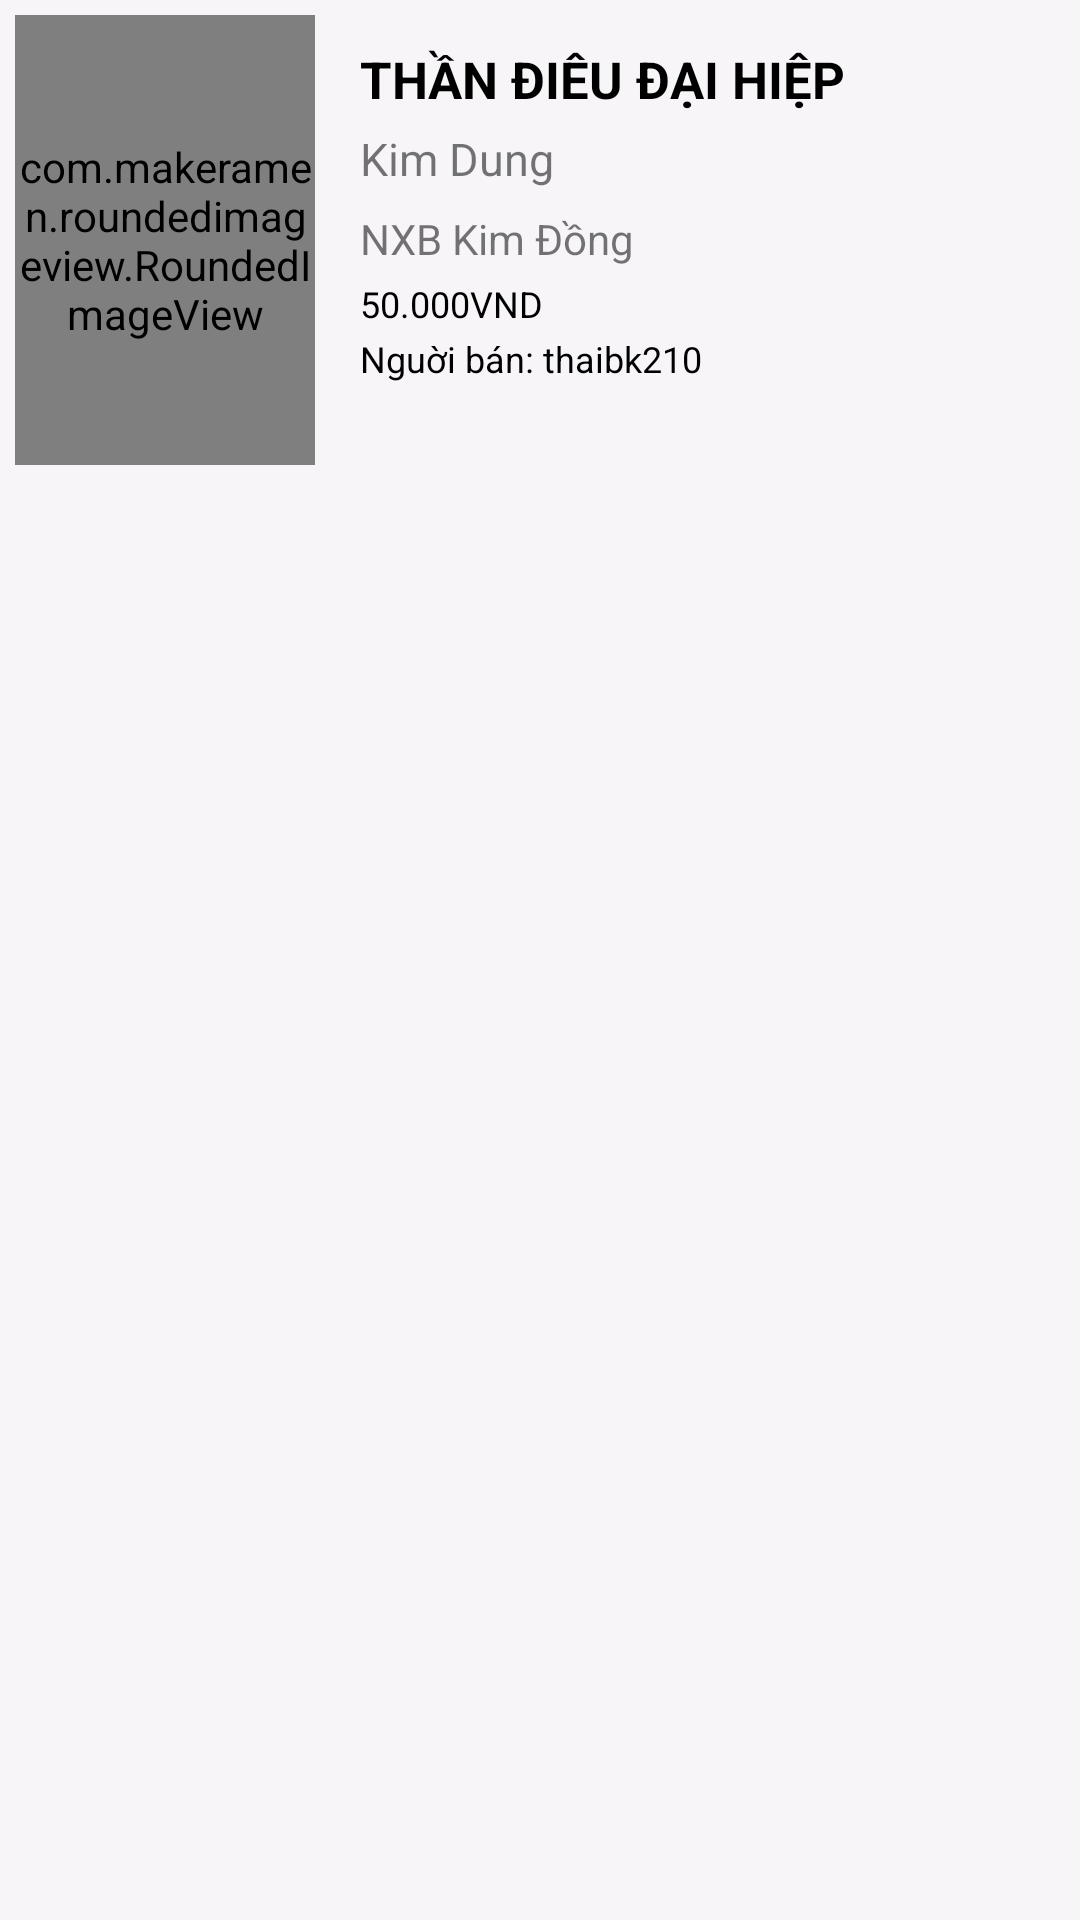

Android layout source for this screen:
<!-- AndroidManifest.xml: application theme AppTheme -->
<!-- res/layout/home_recommended_book.xml -->
<?xml version="1.0" encoding="utf-8"?>
<LinearLayout xmlns:android="http://schemas.android.com/apk/res/android"
    android:layout_width="match_parent"
    android:layout_height="wrap_content"
    xmlns:app="http://schemas.android.com/apk/res-auto"
    android:layout_marginEnd="10dp"
    android:orientation="vertical">

    <LinearLayout
        android:layout_width="match_parent"
        android:layout_height="match_parent"
        android:background="#F7F5F8"
        android:orientation="horizontal"
        android:padding="5dp">

        <com.makeramen.roundedimageview.RoundedImageView
            android:id="@+id/recommended_book_image"
            app:riv_corner_radius="3dp"
            android:layout_width="100dp"
            android:layout_height="150dp"
            android:scaleType="fitXY"
            android:src="@drawable/login_background" />

        <RelativeLayout
            android:layout_width="match_parent"
            android:layout_height="match_parent"
            android:orientation="vertical"
            android:paddingHorizontal="15dp"
            android:paddingVertical="10dp">

            <TextView
                android:id="@+id/recommended_book_title"
                android:layout_width="match_parent"
                android:layout_height="wrap_content"
                android:ellipsize="end"
                android:maxLines="2"
                android:text="Thần điêu đại hiệp"
                android:textAllCaps="true"
                android:textColor="@color/black"
                android:textSize="17sp"
                android:textStyle="bold" />

            <TextView
                android:id="@+id/recommended_book_author"
                android:layout_width="wrap_content"
                android:layout_height="wrap_content"
                android:layout_below="@id/recommended_book_title"
                android:layout_marginVertical="5dp"
                android:text="Kim Dung"
                android:textSize="15sp" />

            <TextView
                android:id="@+id/recommended_book_publisher"
                android:layout_width="wrap_content"
                android:layout_height="wrap_content"
                android:layout_below="@id/recommended_book_author"
                android:layout_marginVertical="2dp"
                android:text="NXB Kim Đồng"
                android:textSize="14sp" />

            <TextView
                android:id="@+id/recommended_book_price"
                android:layout_width="wrap_content"
                android:layout_height="wrap_content"
                android:layout_below="@id/recommended_book_publisher"
                android:layout_marginVertical="2dp"
                android:text="50.000VND"
                android:textColor="@color/black"
                android:textSize="12sp" />

            <TextView
                android:id="@+id/recommended_book_seller"
                android:layout_width="wrap_content"
                android:layout_height="wrap_content"
                android:layout_below="@id/recommended_book_price"
                android:text="Nguời bán: thaibk210"
                android:textColor="@color/black"
                android:textSize="12sp" />

        </RelativeLayout>


    </LinearLayout>


</LinearLayout>
<!-- resources referenced by this layout -->
<resources>
  <color name="black">#000000</color>
  <style name="AppTheme" parent="Theme.AppCompat.Light.DarkActionBar">
          
          <item name="colorPrimary">@color/colorPrimary</item>
          <item name="colorPrimaryDark">@color/colorPrimaryDark</item>
          <item name="colorAccent">@color/colorAccent</item>
      </style>
  <color name="colorPrimary">#3F51B5</color>
  <color name="colorPrimaryDark">#303F9F</color>
  <color name="colorAccent">#FF4081</color>
</resources>
